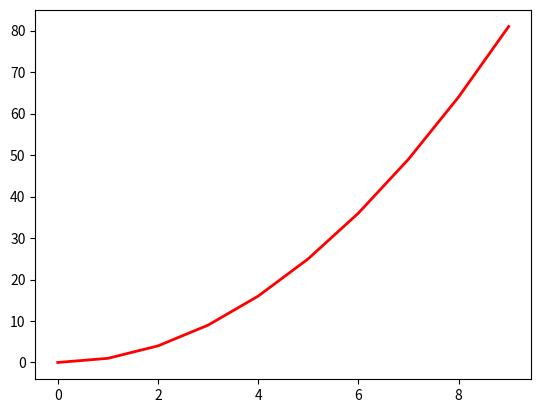

The matplotlib source for this figure:
import numpy as np
import matplotlib.pyplot as plt

# Create a NumPy array
x = np.arange(10)
y = x**2

# Plot the line plot
plt.plot(x, y, color="red", linewidth=2)
plt.show()
print(x)